2-way image classification set "dataset" from GitHub (feanored/astrostats-2025); label vocabulary: barred spiral galaxy, round smooth galaxy.

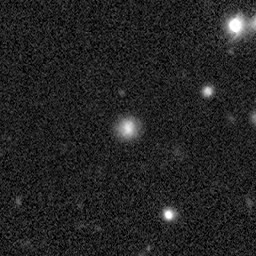
Label: barred spiral galaxy

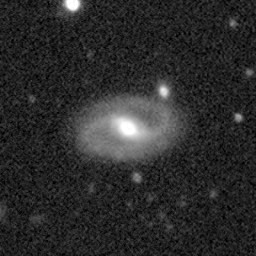
Label: round smooth galaxy

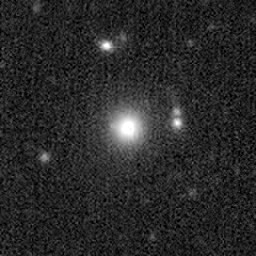
Label: barred spiral galaxy

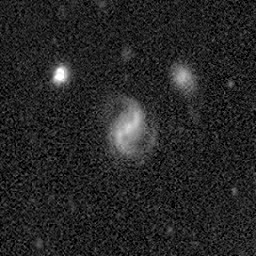
Label: round smooth galaxy

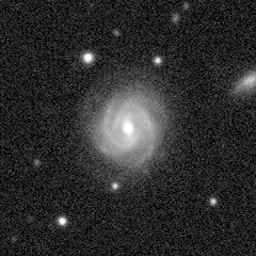
Label: round smooth galaxy

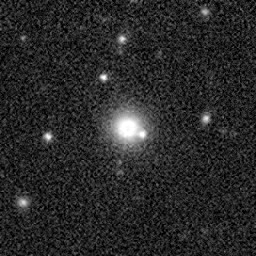
Label: barred spiral galaxy
